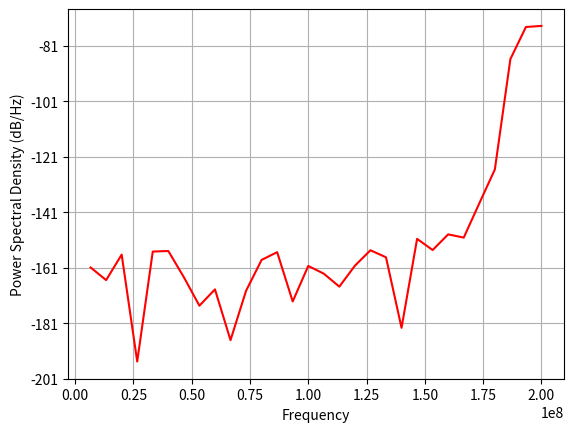
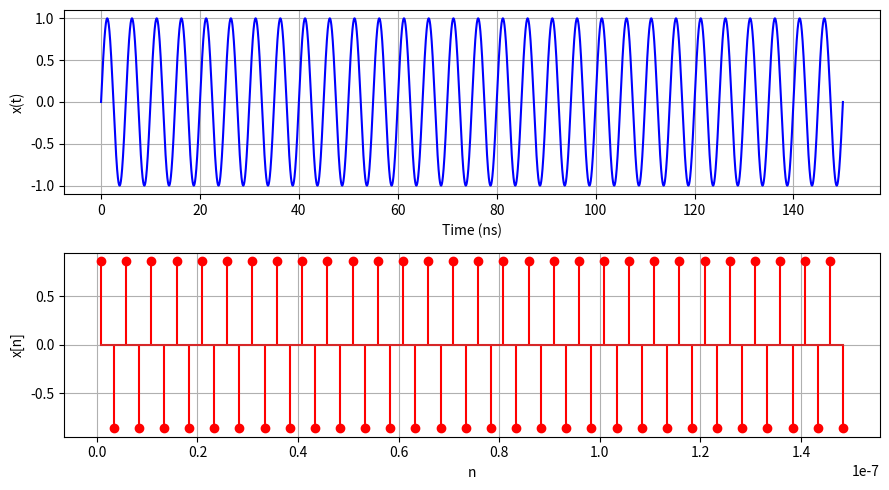
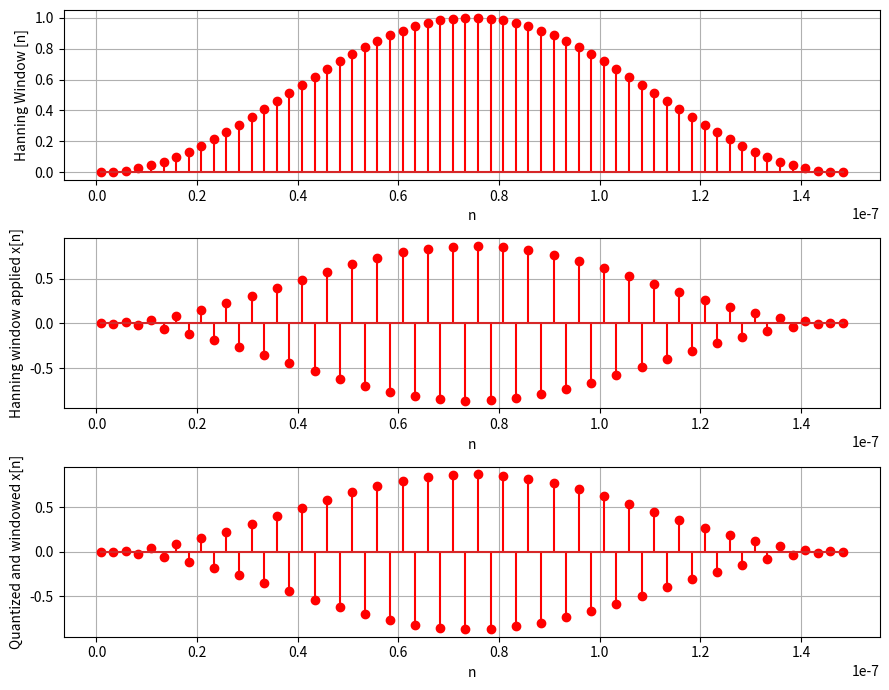
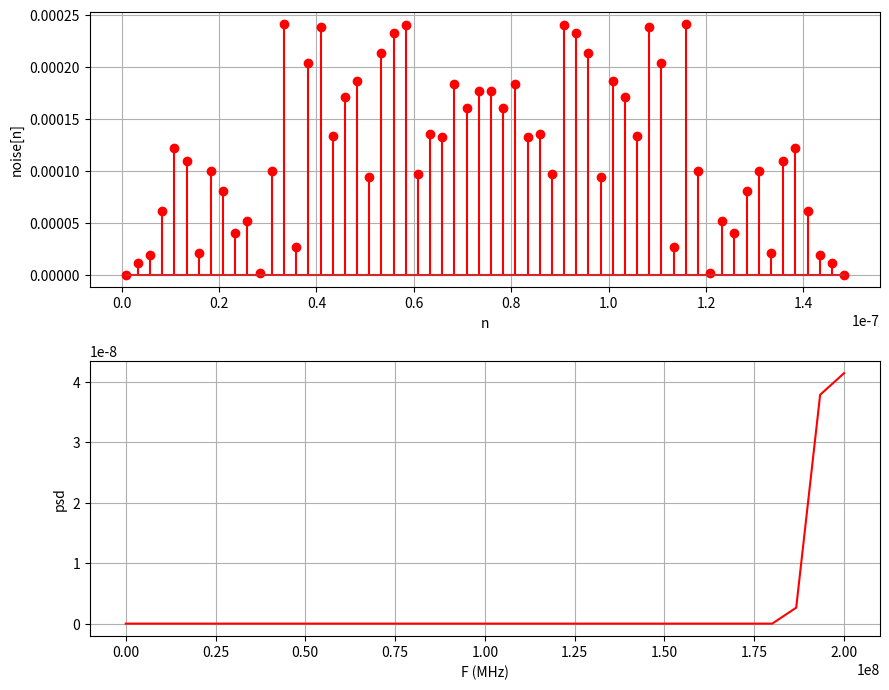

Here is the Python script that generated these plots, in order:
import numpy as np
import matplotlib.pyplot as plt
from matplotlib.pyplot import psd
from scipy.fft import fft, fftfreq
from scipy.signal import windows as window

def quantize(signal, num_bits):
    num_levels = 2**num_bits
    quant_step = 2/num_levels # if teh range is [-1,1]
    signal_q = np.round(signal/quant_step)*quant_step
    return signal_q

F  = 200e6  # frequency of x(t)
Fs = 400e6  # Sampling frequency
Ts = 1 / Fs 

t = np.linspace(0, 30/F, 100000)  
x_t = 1*np.sin(2*np.pi*F*t)  
n = np.arange(Ts/3, 30/F+Ts/3, Ts)  
N = len(n)
#n = np.arange(0, 30/F, Ts)  
x_n = 1*np.sin(2*np.pi*F*n)  # Sampled signal

hanning_w_n = window.hann(len(n))
x_w_n = x_n*hanning_w_n

#Quantization :
x_w_q_n = quantize(x_w_n, 12)

noise = np.abs(x_w_n - x_w_q_n)
#to find and plot PSD of signal
pxx, f = psd(x_w_q_n, N, Fs, pad_to=N, c='r')
signal_power_psd = np.sum(pxx[len(pxx)-6:])
noise_power_psd = np.sum(pxx) - signal_power_psd
print("Signal power =", signal_power_psd)
print("Noise power  =", noise_power_psd)
SNR_dB_psd = 10*np.log10(signal_power_psd/noise_power_psd)
print("SNR in dB from PSD =", SNR_dB_psd)

#
# Plots
plt.figure(figsize=(9, 5))
plt.subplot(2, 1, 1)
plt.plot(t * 1e9, x_t,  color='b')
plt.xlabel("Time (ns)")
plt.ylabel("x(t)")
plt.grid()

plt.subplot(2, 1, 2)
plt.stem(n, x_n, linefmt='r', markerfmt='ro')
plt.xlabel("n")
plt.ylabel("x[n]")
plt.grid()
plt.tight_layout()

plt.figure(figsize=(9, 7))
plt.subplot(3, 1, 1)
plt.stem(n, hanning_w_n, linefmt='r', markerfmt='ro')
plt.xlabel("n")
plt.ylabel("Hanning Window [n]")
plt.grid()

plt.subplot(3, 1, 2)
plt.stem(n, x_w_n, linefmt='r', markerfmt='ro')
plt.xlabel("n")
plt.ylabel("Hanning window applied x[n]")
plt.grid()
plt.tight_layout()

plt.subplot(3, 1, 3)
plt.stem(n, x_w_q_n, linefmt='r', markerfmt='ro')
plt.xlabel("n")
plt.ylabel("Quantized and windowed x[n]")
plt.grid()
plt.tight_layout()

plt.figure(figsize=(9, 7))
plt.subplot(2, 1, 1)
plt.stem(n, noise, linefmt='r', markerfmt='ro')
plt.xlabel("n")
plt.ylabel("noise[n]")
plt.grid()
plt.tight_layout()

plt.subplot(2, 1, 2)
plt.plot(f, pxx, color='r')
plt.xlabel("F (MHz)")
plt.ylabel("psd")
plt.grid()
plt.tight_layout()
plt.show()